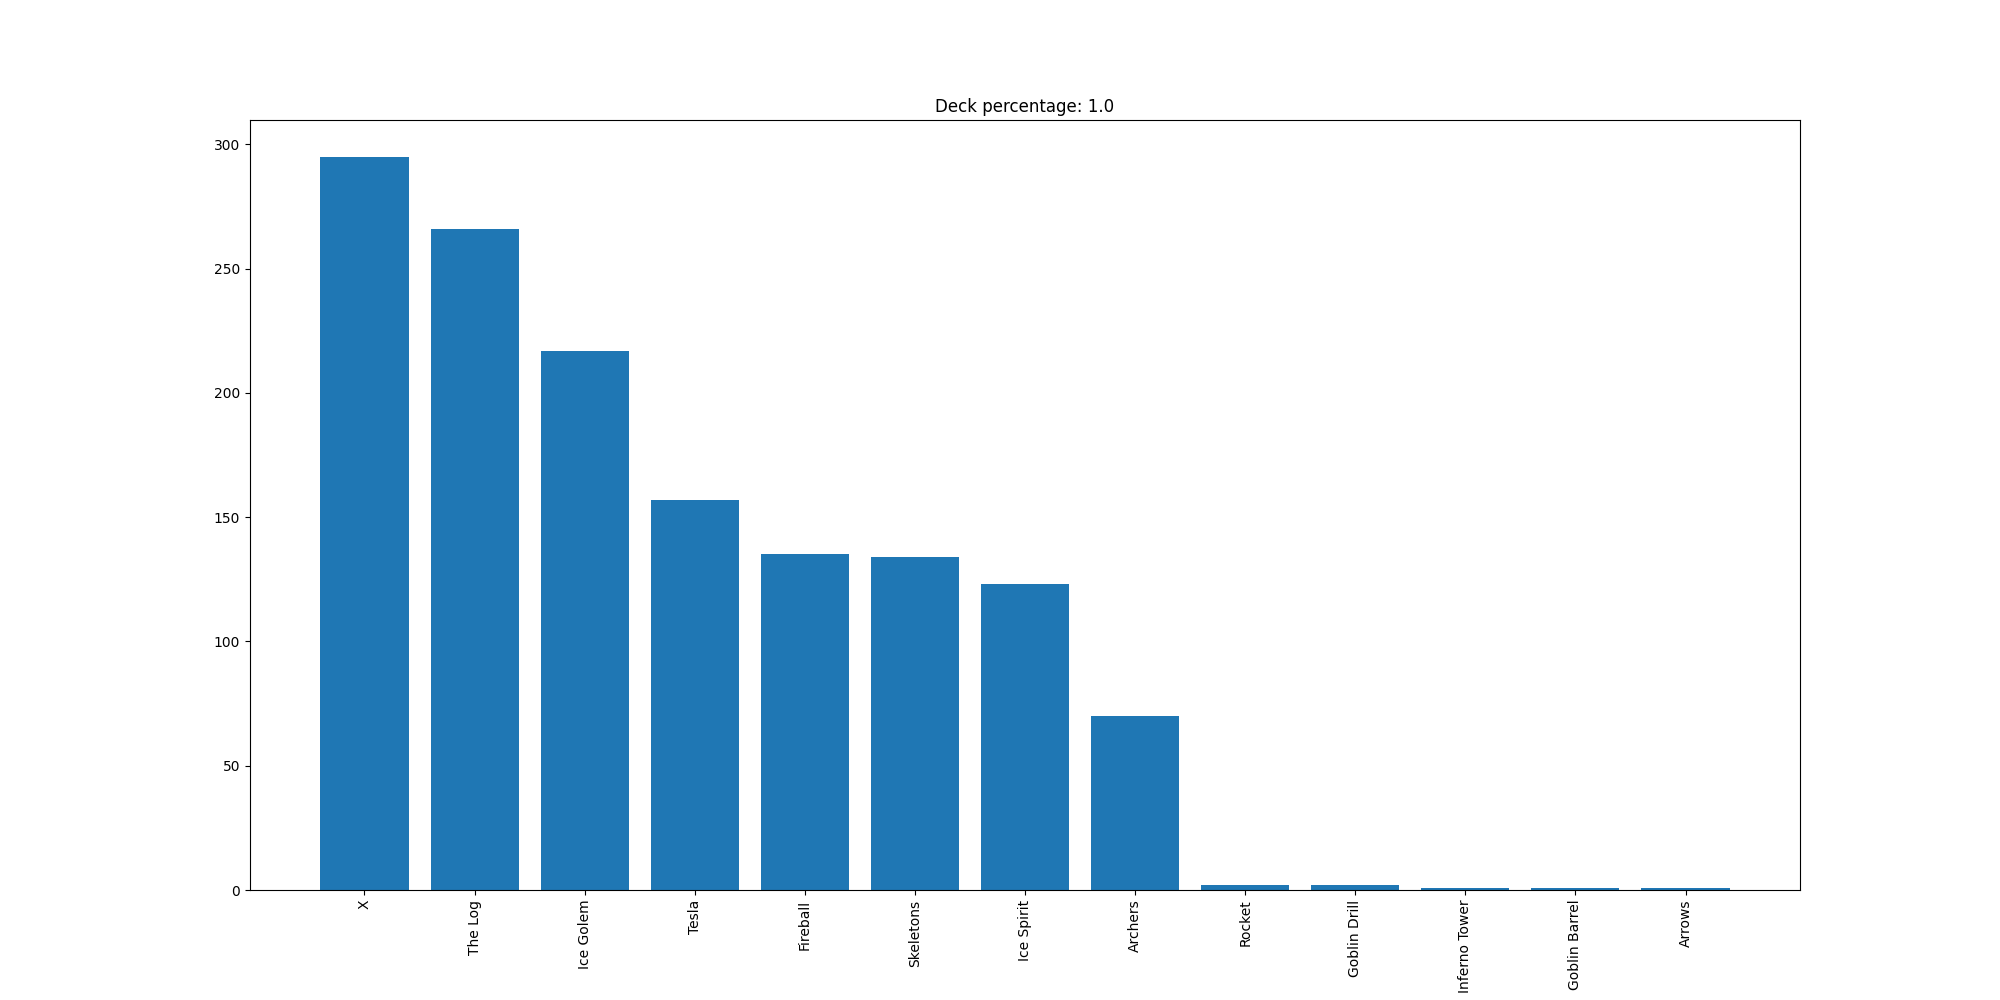

Values plotted in this chart, from the file beside it:
X, 295
The Log, 266
Ice Golem, 217
Tesla, 157
Fireball, 135
Skeletons, 134
Ice Spirit, 123
Archers, 70
Rocket, 2
Goblin Drill, 2
Inferno Tower, 1
Goblin Barrel, 1
Arrows, 1
